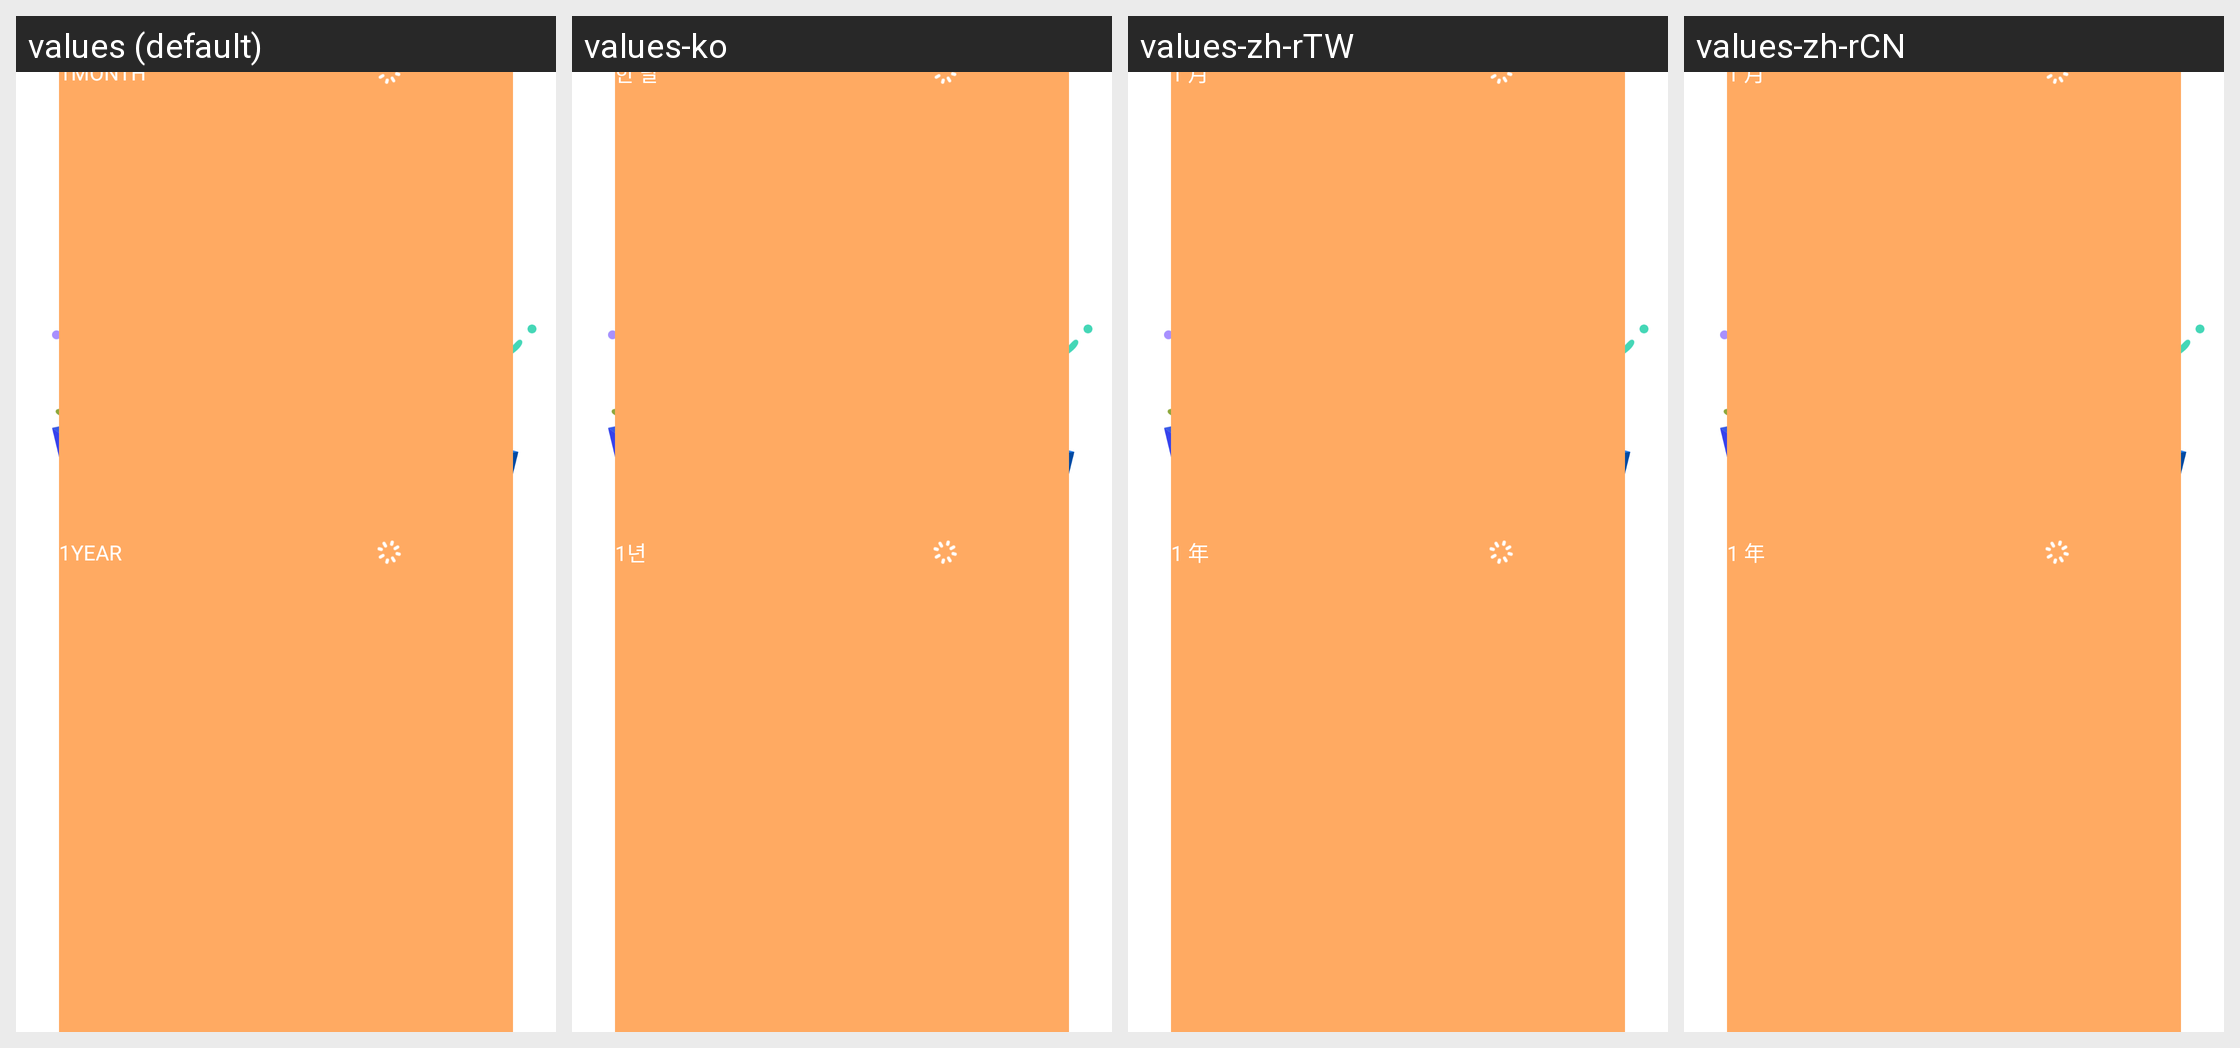

For this localized Android screen grid, give each drawn string resource with its value in every locale shown.
Android screen res/layout/sub_active_template_2.xml rendered under 4 locales, left to right: values (default), values-ko, values-zh-rTW, values-zh-rCN. Device: Nexus 5 (rendered at 1080×1920; each locale shown at half size, 540×960, under a caption strip naming it); theme AppTheme.
Other locales in the repository, not shown: values-ar, values-bn, values-de, values-en, values-es, values-fa, values-fr, values-hi, values-in, values-it, values-ja, values-ms, values-my, values-nl, values-pa, values-pl, values-pt, values-ru, values-th, values-tr, values-uk, values-ur, values-vi.
Strings drawn on this screen, with the default value and each locale's value (text and hints the layout hard-codes, and strings that could not be matched under every locale, appear in the picture but are not listed):

year_1
  values: 1year
  values-ko: 1년
  values-zh-rTW: 1 年
  values-zh-rCN: 1 年

month_1
  values: 1month
  values-ko: 한 달
  values-zh-rTW: 1 月
  values-zh-rCN: 1 月
